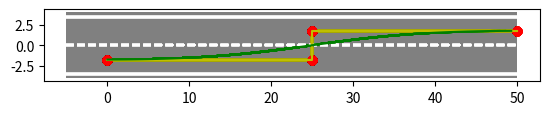

The matplotlib source for this figure:
import numpy as np
import matplotlib.pyplot as plt
import copy
# from celluloid import Camera  # 保存动图时用，pip install celluloid

## 递归的方式实现贝塞尔曲线
def bezier(Ps,n,t):
    """递归的方式实现贝塞尔曲线

    Args:
        Ps (_type_): 控制点，格式为numpy数组：array([[x1,y1],[x2,y2],...,[xn,yn]])
        n (_type_): n个控制点，即Ps的第一维度
        t (_type_): 步长t

    Returns:
        _type_: 当前t时刻的贝塞尔点
    """
    if n==1:
        return Ps[0]
    return (1-t)*bezier(Ps[0:n-1],n-1,t)+t*bezier(Ps[1:n],n-1,t)


if __name__=='__main__':
    d = 3.5  # 道路标准宽度

	# 控制点
    Ps = np.array([
        [0, -d / 2],
        [25, -d / 2],
        [25, d / 2],
        [50, d / 2]
        ])

    n = len(Ps) - 1  # 贝塞尔曲线的阶数

    path=[]  # 路径点存储
	# 贝塞尔曲线生成
    for t in np.arange(0,1.01,0.01):
        p_t = bezier(Ps,len(Ps),t)
        path.append(p_t)
    path = np.array(path)
    # print(path)
    # print(path[0])


    ## 画图
    fig = plt.figure(1)
    # plt.ylim(-4, 4)
    # camera = Camera(fig)
    len_line = 50  # 车道长
    # 画灰色路面图
    GreyZone = np.array([[- 5, - d - 0.5], [- 5, d + 0.5],
                        [len_line, d + 0.5], [len_line, - d - 0.5]])
    for i in range(len(path)):
        # plt.cla()

        plt.fill(GreyZone[:, 0], GreyZone[:, 1], 'gray')
        # 画分界线
        plt.plot(np.array([- 5, len_line]), np.array([0, 0]), 'w--')

        plt.plot(np.array([- 5, len_line]), np.array([d, d]), 'w')

        plt.plot(np.array([- 5, len_line]), np.array([- d, - d]), 'w')

        plt.plot(Ps[:, 0], Ps[:, 1], 'ro') # 画控制点
        plt.plot(Ps[:, 0], Ps[:, 1], 'y') # 画控制点连线
        # 设置坐标轴显示范围
        # plt.axis('equal')
        plt.gca().set_aspect('equal')
        # 绘制路径

        plt.plot(path[0:i, 0], path[0:i, 1], 'g')  # 路径点
        plt.pause(0.001)
    #     camera.snap()
    # animation = camera.animate()
    # animation.save('trajectory.gif')

